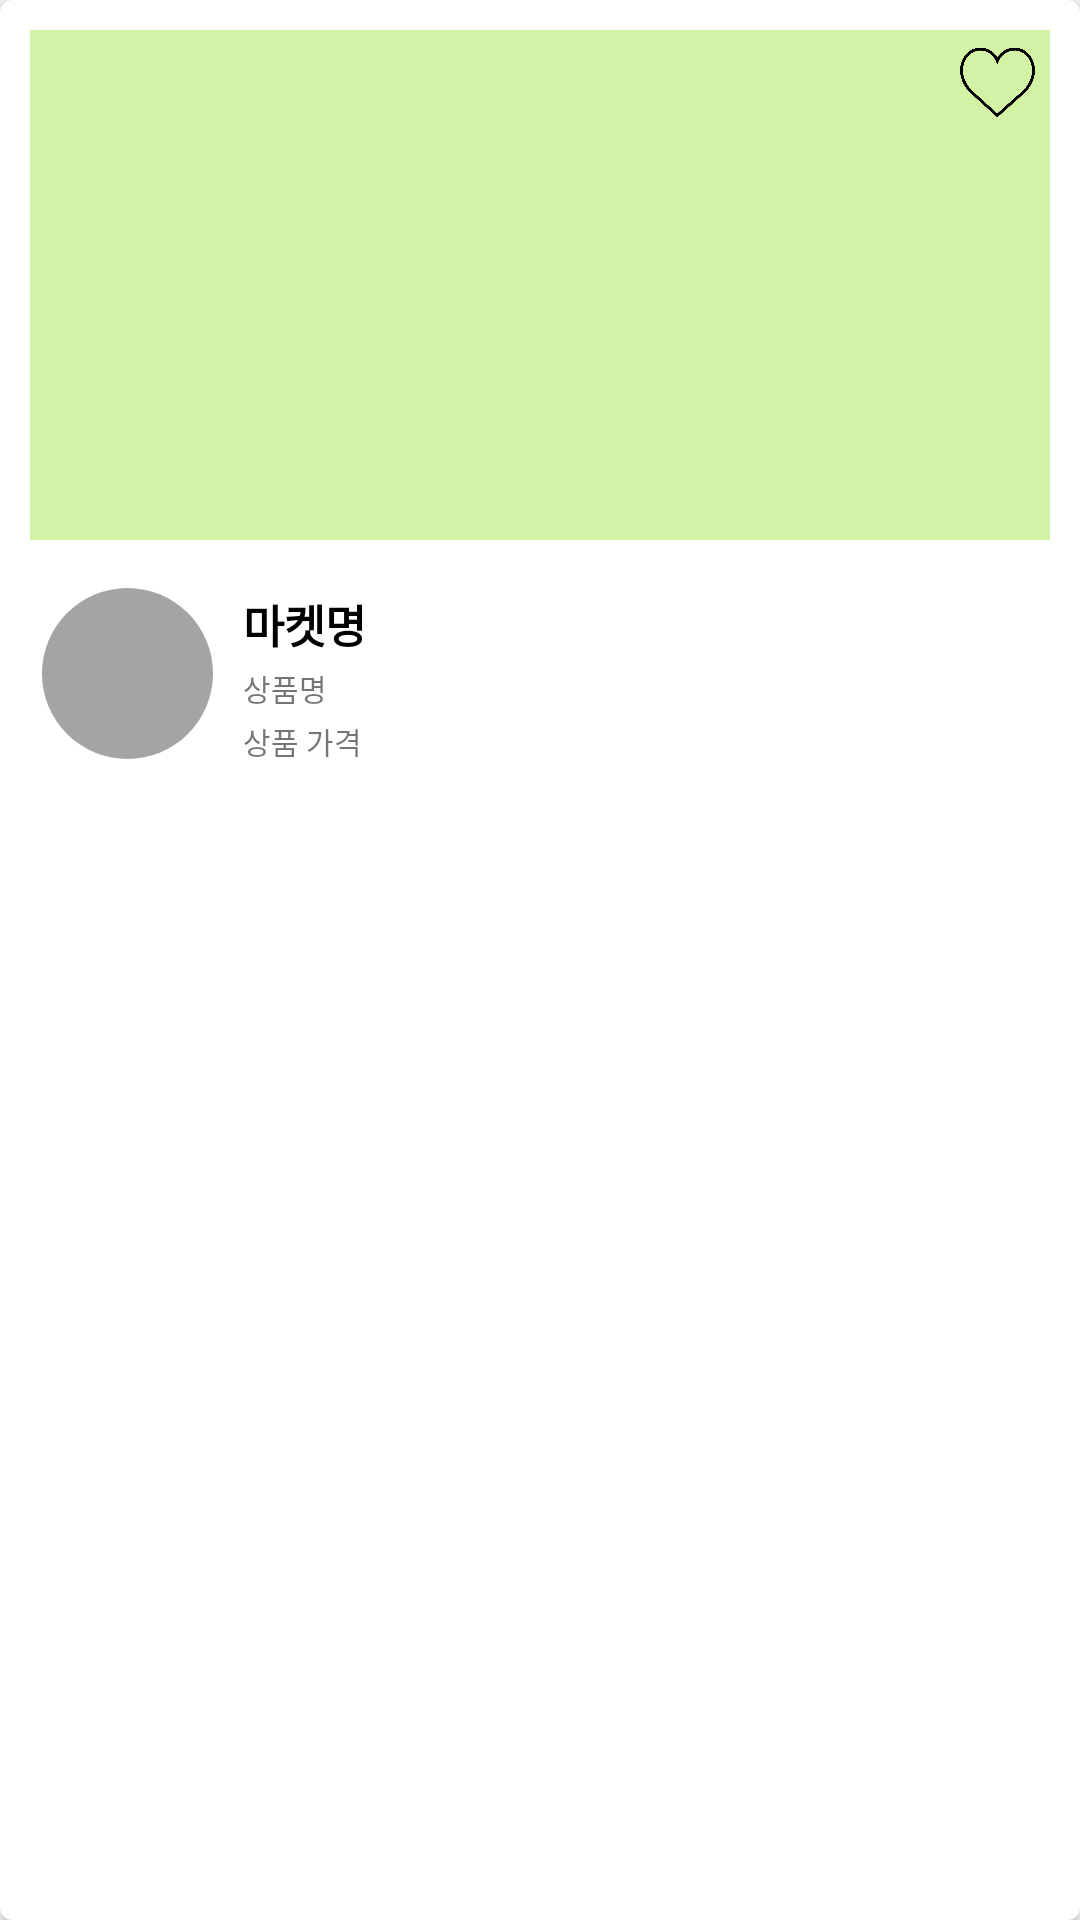

This screen was rendered from an Android layout file. Write that file and the resources it references.
<!-- AndroidManifest.xml: application theme AppTheme -->
<!-- res/layout/cardview_item_bookmark.xml -->
<?xml version="1.0" encoding="utf-8"?>
<android.support.v7.widget.CardView xmlns:android="http://schemas.android.com/apk/res/android"
    android:layout_width="200dp"
    android:layout_height="270dp"
    xmlns:cardview="http://schemas.android.com/apk/res-auto"
    android:layout_margin="5dp"
    cardview:cardCornerRadius="4dp">

    <LinearLayout
        android:layout_width="match_parent"
        android:layout_height="match_parent"
        android:orientation="vertical"
        android:layout_marginTop="10dp"
        android:layout_marginBottom="10dp"
        android:layout_marginRight="10dp"
        android:layout_marginLeft="10dp">

        <RelativeLayout
            android:layout_width="wrap_content"
            android:layout_height="wrap_content">

            <ImageView
                android:id="@+id/item_bookmark_image"
                android:layout_width="match_parent"
                android:layout_height="170dp"
                android:background="#d2f3a5"
                android:layout_marginBottom="12dp"/>

            <CheckBox
                android:id="@+id/item_bookmark_id"
                android:layout_width="25dp"
                android:layout_height="25dp"
                android:layout_alignRight="@+id/item_bookmark_image"
                android:layout_marginTop="5dp"
                android:layout_marginRight="5dp"
                android:background="@drawable/market_bookmark"
                android:button="@null"/>

        </RelativeLayout>


        <RelativeLayout
            android:layout_width="wrap_content"
            android:layout_height="wrap_content">

            <ImageView
                android:layout_width="65dp"
                android:layout_height="65dp"
                android:layout_marginRight="6dp"
                android:id="@+id/item_bookmark_market_image"
                android:src="@drawable/market_circle"/>

            <TextView
                android:id="@+id/item_bookmark_marketName"
                android:layout_width="wrap_content"
                android:layout_height="wrap_content"
                android:layout_toRightOf="@+id/item_bookmark_market_image"
                android:layout_marginBottom="3dp"
                android:layout_marginTop="5dp"
                android:text="마켓명"
                android:textSize="15dp"
                android:textColor="#000000"
                android:textStyle="bold"/>
            <TextView
                android:id="@+id/itemName_bookmark"
                android:layout_width="wrap_content"
                android:layout_height="wrap_content"
                android:layout_below="@+id/item_bookmark_marketName"
                android:layout_toRightOf="@+id/item_bookmark_market_image"
                android:layout_marginBottom="3dp"
                android:text="상품명"
                android:textSize="10dp"/>
            <TextView
                android:id="@+id/itemPrice_bookmark"
                android:layout_width="wrap_content"
                android:layout_height="wrap_content"
                android:layout_below="@+id/itemName_bookmark"
                android:layout_toRightOf="@+id/item_bookmark_market_image"
                android:text="상품 가격"
                android:textSize="10dp"/>

        </RelativeLayout>


    </LinearLayout>

</android.support.v7.widget.CardView>
<!-- resources referenced by this layout -->
<resources>
  <!-- drawable market_bookmark (drawable-v24) -->
  <?xml version="1.0" encoding="utf-8"?>
  <selector xmlns:android="http://schemas.android.com/apk/res/android">
  
      <item
          android:drawable="@drawable/market_bookmark_on"
          android:state_checked="true"/>
      <item
          android:drawable="@drawable/market_bookmark_off"
          android:state_checked="false"/>
      <item
          android:drawable="@drawable/market_bookmark_off"/>
  
  </selector>
  <!-- drawable market_circle (drawable) -->
  <?xml version="1.0" encoding="utf-8"?>
  <layer-list xmlns:android="http://schemas.android.com/apk/res/android">
  <item
      android:top="4dp"
      android:bottom="4dp"
      android:left="4dp"
      android:right="4dp">
      <shape
          android:shape="oval">
          <solid android:color="#A4A4A4"/>
      </shape>
  </item>
  </layer-list>
  <style name="AppTheme" parent="Theme.AppCompat.Light.DarkActionBar">
          
          <item name="colorPrimary">@color/colorPrimary</item>
          <item name="colorPrimaryDark">@color/colorPrimaryDark</item>
          <item name="colorAccent">@color/colorAccent</item>
      </style>
  <!-- drawable market_bookmark_on: png bitmap (drawable, 12422 bytes) -->
  <!-- drawable market_bookmark_off: png bitmap (drawable, 39723 bytes) -->
  <color name="colorPrimary">#008577</color>
  <color name="colorPrimaryDark">#00574B</color>
  <color name="colorAccent">#D81B60</color>
</resources>
